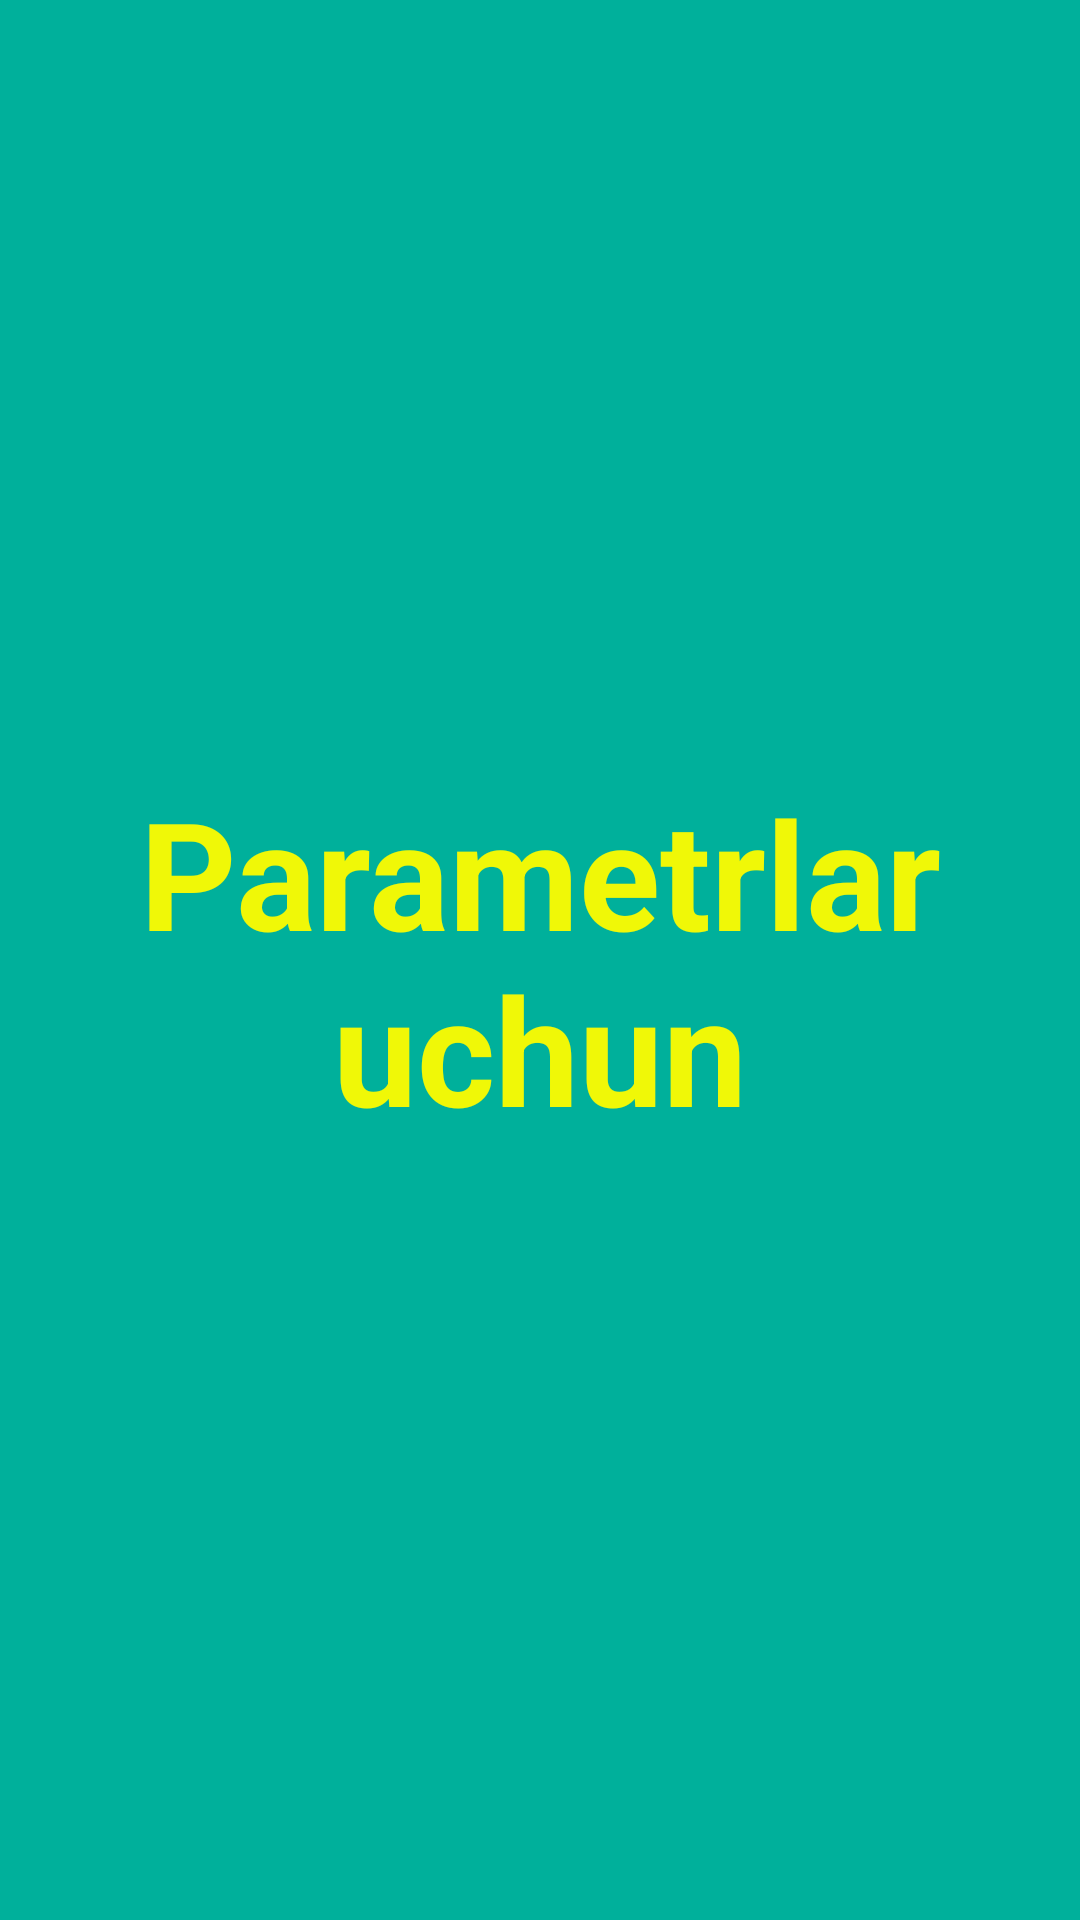

Write the Android layout XML for this screen, with the resource values it uses.
<!-- AndroidManifest.xml: application theme Theme.MyEduApp -->
<!-- res/layout/fragment_settings.xml -->
<?xml version="1.0" encoding="utf-8"?>
<FrameLayout xmlns:android="http://schemas.android.com/apk/res/android"
    xmlns:tools="http://schemas.android.com/tools"
    android:layout_width="match_parent"
    android:layout_height="match_parent"
    android:background="@color/colorTrendingStart"
    tools:context=".SettingsFragment">

    <TextView
        android:id="@+id/settingsFragment"
        android:paddingTop="13dp"
        android:paddingBottom="13dp"
        android:layout_gravity="center"
        android:textAlignment="center"
        android:textColor="@color/colorYellow"
        android:textSize="50sp"
        android:textStyle="bold"
        android:layout_width="match_parent"
        android:layout_height="wrap_content"
        android:text="@string/parametrlar_uchun" />

</FrameLayout>
<!-- resources referenced by this layout -->
<resources>
  <color name="colorTrendingStart">#00B09B</color>
  <color name="colorYellow">#F0F807</color>
  <string name="parametrlar_uchun">Parametrlar uchun</string>
  <style name="Theme.MyEduApp" parent="Theme.MaterialComponents.DayNight.NoActionBar">
  
          <item name="colorPrimary">@color/colorPrimary</item>
          <item name="android:statusBarColor" tools:targetApi="l">?attr/colorPrimary</item>
          
      </style>
  <color name="colorPrimary">#2BCC6F</color>
</resources>
